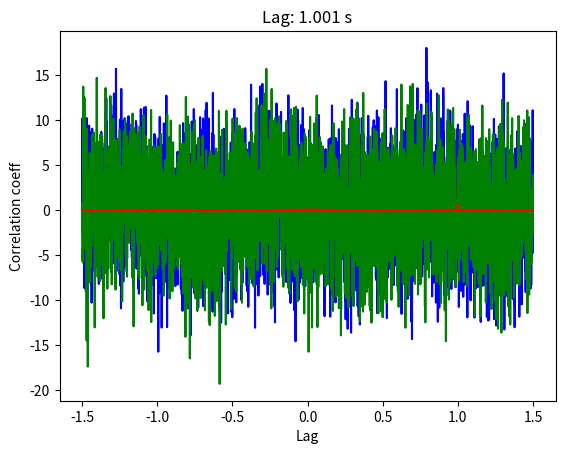

Source code (Python):
import matplotlib.pyplot as plt
from scipy import signal
import numpy as np


def lag_finder(y1, y2, sr):
    n = len(y1)

    corr = signal.correlate(y2, y1, mode='same') / np.sqrt(signal.correlate(y1, y1, mode='same')[int(n/2)] * signal.correlate(y2, y2, mode='same')[int(n/2)])

    delay_arr = np.linspace(-0.5*n/sr, 0.5*n/sr, n)
    delay = delay_arr[np.argmax(corr)]
    print('y2 is ' + str(delay) + ' behind y1')

    plt.figure()
    plt.plot(delay_arr, y1, color='blue')
    plt.plot(delay_arr, y2, color='green')
    plt.plot(delay_arr, corr, color='red')
    plt.title('Lag: ' + str(np.round(delay, 3)) + ' s')
    plt.xlabel('Lag')
    plt.ylabel('Correlation coeff')
    plt.show()

# Sine sample with some noise and copy to y1 and y2 with a 1-second lag
sr = 1024
y = np.linspace(0, 2*np.pi, sr)
y = np.tile(np.sin(y), 5)   # 5 => 5 seconds
y += np.random.normal(0, 5, y.shape)
y1 = y[sr:4*sr]
y2 = y[:3*sr]

lag_finder(y1, y2, sr)
